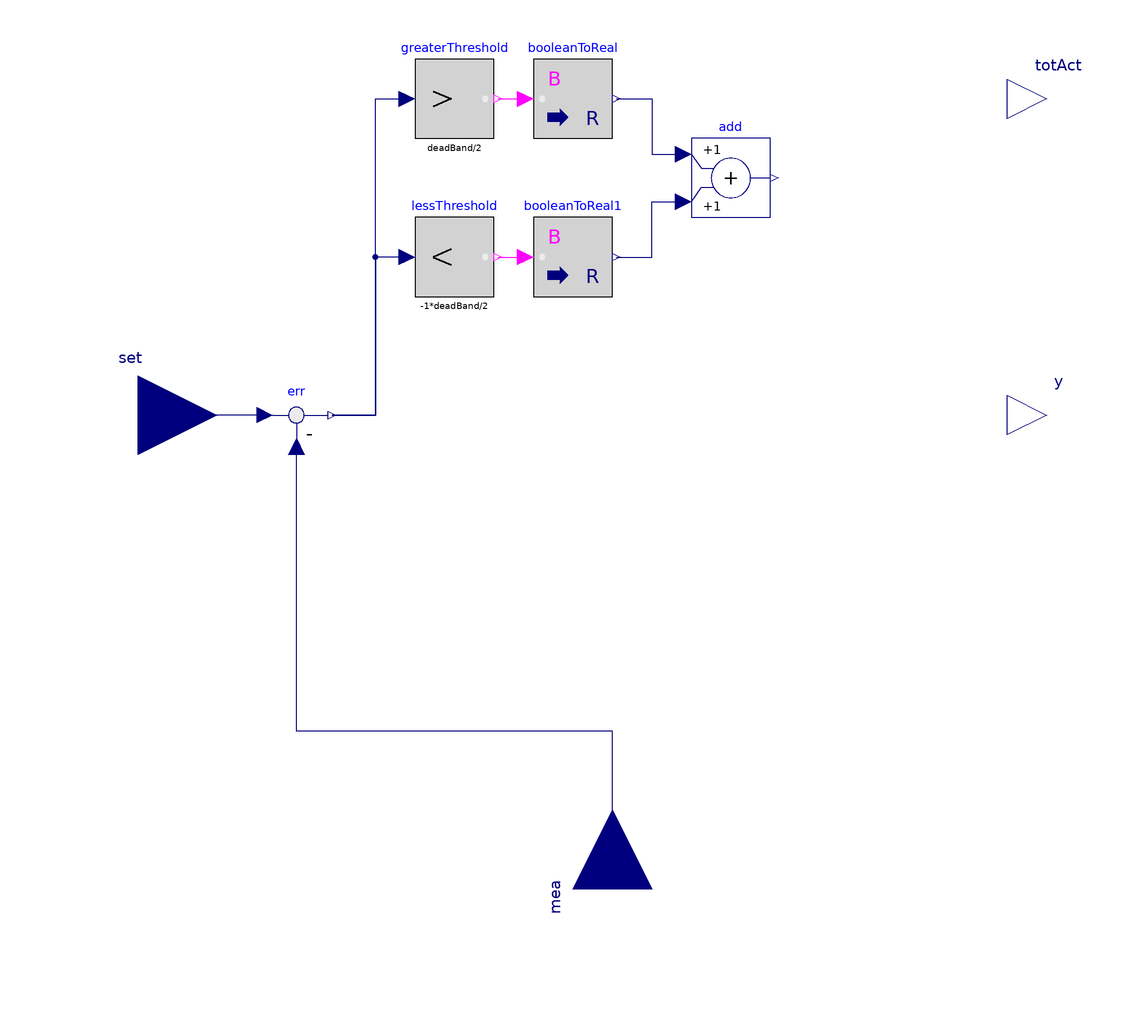

This picture is the connection diagram that the Modelica source below describes through its graphical annotations.

model LTC_ctrl
  parameter Real maxStepsUp=16 "Maximal steps regulation up";
  parameter Real maxStepsDn=16 "Maximal steps regulation dn";
  parameter Real deadBand=2 "Deadband";
  parameter Real y_start=0 "Start value";

  parameter Modelica.Units.SI.Time samplePeriod=60 "Sample period";
  parameter Modelica.Units.SI.Time startTime=0
    "Time instant of first sample trigger";

  Real y_int;


  Modelica.Blocks.Math.Feedback err
    annotation (Placement(transformation(extent={{-90,-10},{-70,10}})));
  Modelica.Blocks.Logical.GreaterThreshold greaterThreshold(threshold=deadBand/2)
    annotation (Placement(transformation(extent={{-50,70},{-30,90}})));
  Modelica.Blocks.Logical.LessThreshold lessThreshold(threshold=-1*deadBand/2)
    annotation (Placement(transformation(extent={{-50,30},{-30,50}})));
  Modelica.Blocks.Math.BooleanToReal booleanToReal
    annotation (Placement(transformation(extent={{-20,70},{0,90}})));
  Modelica.Blocks.Math.BooleanToReal booleanToReal1(realTrue=-1)
    annotation (Placement(transformation(extent={{-20,30},{0,50}})));
  Modelica.Blocks.Math.Add add
    annotation (Placement(transformation(extent={{20,50},{40,70}})));
  Modelica.Blocks.Interfaces.RealInput set
    annotation (Placement(transformation(extent={{-140,-20},{-100,20}})));
  Modelica.Blocks.Interfaces.RealInput mea annotation (Placement(transformation(
        extent={{-20,-20},{20,20}},
        rotation=90,
        origin={0,-120})));
 Modelica.Blocks.Interfaces.RealOutput
            y(start=0) "Control signal"                           annotation (Placement(
       transformation(extent={{100,-10},{120,10}})));
 Modelica.Blocks.Interfaces.RealOutput totAct(start=0)  "Total actuations"
    annotation (Placement(transformation(extent={{100,70},{120,90}})));
initial equation
  pre(y_int) = y_start;
  pre(totAct) = 0;

equation

  when sample(startTime, samplePeriod) then
     y_int = if pre(y_int) + add.y > maxStepsUp then maxStepsUp else if pre(y_int) + add.y < -1*maxStepsDn then -1*maxStepsDn else pre(y_int) + add.y;
     y = y_int;
     totAct = pre(totAct) + abs(y_int - pre(y_int));
  end when;


  connect(err.y, greaterThreshold.u) annotation (Line(points={{-71,0},{-60,0},{-60,
          80},{-52,80}}, color={0,0,127}));
  connect(lessThreshold.u, err.y) annotation (Line(points={{-52,40},{-60,40},{-60,
          0},{-71,0}}, color={0,0,127}));
  connect(booleanToReal.y, add.u1) annotation (Line(points={{1,80},{10,80},{10,66},
          {18,66}}, color={0,0,127}));
  connect(booleanToReal1.y, add.u2) annotation (Line(points={{1,40},{10,40},{10,
          54},{18,54}}, color={0,0,127}));
  connect(err.u1, set)
    annotation (Line(points={{-88,0},{-120,0}}, color={0,0,127}));
  connect(mea, err.u2) annotation (Line(points={{0,-120},{0,-80},{-80,-80},{-80,
          -8}}, color={0,0,127}));
  connect(greaterThreshold.y, booleanToReal.u)
    annotation (Line(points={{-29,80},{-22,80}}, color={255,0,255}));
  connect(lessThreshold.y, booleanToReal1.u)
    annotation (Line(points={{-29,40},{-22,40}}, color={255,0,255}));
  annotation (
    Icon(coordinateSystem(preserveAspectRatio=false)),
    Diagram(coordinateSystem(preserveAspectRatio=false)),
    experiment(StopTime=60, __Dymola_Algorithm="Dassl"));
end LTC_ctrl;